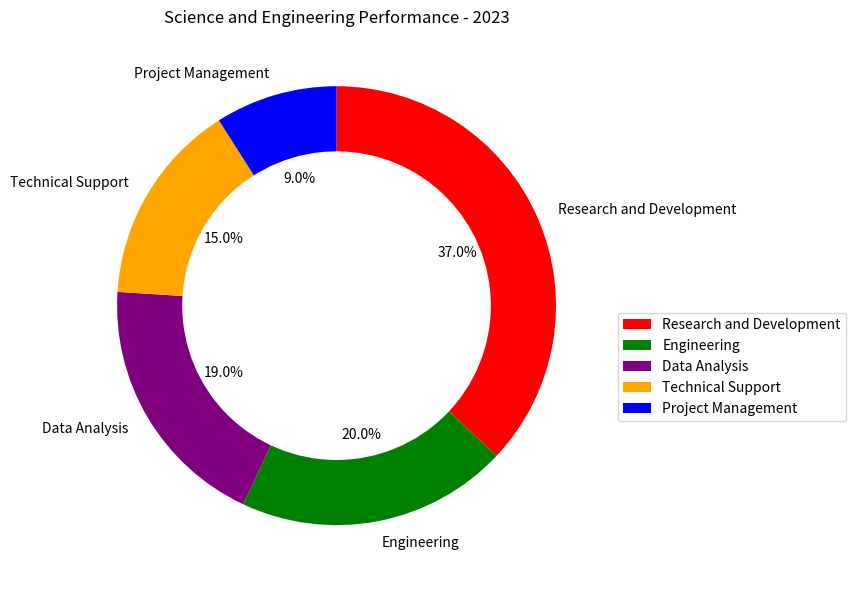

This chart was generated by the following Python code: (Note: this script raises an exception after producing the figure.)


import matplotlib.pyplot as plt
import matplotlib.patches as patches

data_labels = ['Research and Development', 'Engineering', 'Data Analysis', 'Technical Support', 'Project Management']
data = [37, 20, 19, 15, 9]
line_labels = ['Area', 'ratio']

fig = plt.figure(figsize=(8,6))
ax = fig.add_subplot(111)

ax.pie(data, labels=data_labels, autopct='%1.1f%%', startangle=90, counterclock=False, colors=['red', 'green', 'purple', 'orange', 'blue'])
circle = plt.Circle((0,0), 0.7, color='white')
ax.add_artist(circle)

ax.set_title('Science and Engineering Performance - 2023')
ax.legend(data_labels, loc='best', bbox_to_anchor=(1, 0.5))

plt.tight_layout()
plt.savefig('/cpfs01/user/yanxiangchao/code0/gpt_chart/structchart_simulation/simulated_data_corner_cases/rings/png/20231227-075221_44.png')
plt.clf()
